Run: headless pygame with SDL's dummy video driver; simulated clock (each Clock.tick advances the game by its frame time, no real sleeping); random seed 0; keys injected as events and as key.get_pressed() state; mouse plan: one left click at the window centre at the start of phase 2, then a move to the lower-right quarter at the start of phase 3.
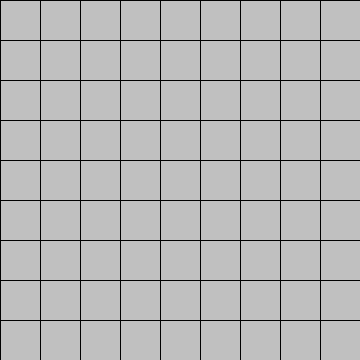
Frame 1 of 4 · flips 1–60 · no input
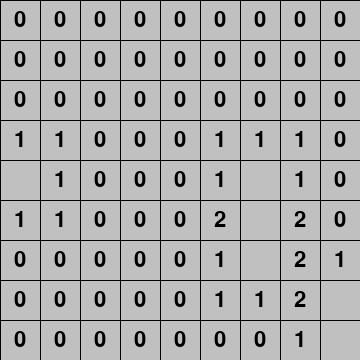
Frame 2 of 4 · flips 61–180 · clicked the window centre · tapped SPACE, RETURN · held RIGHT (→), D
Frame 3 of 4 · flips 181–300 · moved the mouse to the lower-right quarter · held DOWN (↓), S · screen unchanged from frame 2, image omitted
Frame 4 of 4 · flips 301–420 · held LEFT (←), A, UP (↑), W · screen unchanged from frame 3, image omitted

The pygame program that drew these frames:

# se improtan las librerias
import pygame
import random
import sys

# Configuración del juego
NUM_FILAS = 9
NUM_COLS = 9
CELL_SIZE = 40
SCREEN_WIDTH = CELL_SIZE * NUM_COLS
SCREEN_HEIGHT = CELL_SIZE * NUM_FILAS
PROP_MINAS = 0.05
GRIS = (192, 192, 192)
NEGRO = (0, 0, 0)
final_partida = False

# Inicializa el tablero
def init_tablero():
    global tablero, num_minas, mostrado
    num_minas = int(NUM_FILAS * NUM_COLS * PROP_MINAS)
    tablero = [[0 for x in range(NUM_COLS)] for y in range(NUM_FILAS)]
    for i in range(num_minas):
        x = random.randint(0, NUM_COLS - 1)
        y = random.randint(0, NUM_FILAS - 1)
        while tablero[y][x] == -1:
            x = random.randint(0, NUM_COLS - 1)
            y = random.randint(0, NUM_FILAS - 1)
        tablero[y][x] = -1
        
        for dy in [-1, 0, 1]:
            for dx in [-1, 0, 1]:
                if (dx != 0 or dy != 0) and (x + dx >= 0 and x + dx < NUM_COLS and y + dy >= 0 and y + dy < NUM_FILAS) and (tablero[y+dy][x+dx] != -1):
                    tablero[y+dy][x+dx] += 1
    mostrado = [[False for x in range(NUM_COLS)] for y in range(NUM_FILAS)]

# Función para actualizar la pantalla
def update_screen():
    for y in range(NUM_FILAS):
        for x in range(NUM_COLS):
            if mostrado[y][x]:
                if tablero[y][x] == -1:
                    pygame.draw.rect(screen, NEGRO, (x*CELL_SIZE+1, y*CELL_SIZE+1, CELL_SIZE-1, CELL_SIZE-1))
                else:
                    pygame.draw.rect(screen, GRIS, (x*CELL_SIZE+1, y*CELL_SIZE+1, CELL_SIZE-1, CELL_SIZE-1))
                    # Mostrar número de minas adyacentes
                    font = pygame.font.Font(None, int(CELL_SIZE*0.8))
                    text = font.render(str(tablero[y][x]), True, NEGRO)
                    text_rect = text.get_rect(center=(x*CELL_SIZE+CELL_SIZE/2, y*CELL_SIZE+CELL_SIZE/2))
                    screen.blit(text, text_rect)
            else:
                pygame.draw.rect(screen, GRIS, (x*CELL_SIZE+1, y*CELL_SIZE+1, CELL_SIZE-1, CELL_SIZE-1))
    pygame.display.flip()



def muestra(x, y):
    global final_partida

    if tablero[y][x] == -1:
        print("¡Mina encontrada! ¡Perdiste!")
        final_partida = True
    else:
        mostrado[y][x] = True
        if tablero[y][x] == 0:
            for dx in [-1, 0, 1]:
                for dy in [-1, 0, 1]:
                    if (dx != 0 or dy != 0) and (x + dx >= 0 and x + dx < NUM_COLS and y + dy >= 0 and y + dy < NUM_FILAS) and (not mostrado[y+dy][x+dx]):
                        muestra(x+dx, y+dy)



# Definir función principal

# Inicializa Pygame
pygame.init()
screen = pygame.display.set_mode((SCREEN_WIDTH, SCREEN_HEIGHT))
pygame.display.set_caption("Buscaminas")


init_tablero()

# Bucle principal del juego
while not final_partida:
    for event in pygame.event.get():
        if event.type == pygame.QUIT:
            final_partida = True
        elif event.type == pygame.MOUSEBUTTONUP:
            pos = pygame.mouse.get_pos()
            x = pos[0] // CELL_SIZE
            y = pos[1] // CELL_SIZE
            if event.button == 1:  # Click izquierdo
                muestra(x, y)
            elif event.button == 3:  # Click derecho
                mostrado[y][x] = not mostrado[y][x]
    update_screen()


    # Verificar si el juego ha terminado
    if not any(False in row for row in mostrado):
        
        pygame.draw.rect(screen, NEGRO, (1, 1, SCREEN_WIDTH-1, SCREEN_HEIGHT-1))
                
        font = pygame.font.Font(None, 36)
        text = font.render('¡Ganaste!', True, (255, 255, 255))
        
        text_rect = text.get_rect()
        text_rect.center = screen.get_rect().center
        
        screen.blit(text, text_rect)
        
        pygame.display.flip()
        
        final_partida = True

    elif final_partida:
        
        pygame.draw.rect(screen, NEGRO, (1, 1, SCREEN_WIDTH-1, SCREEN_HEIGHT-1))
        
        font = pygame.font.Font(None, 36)
        text = font.render('¡Mina encontrada! ¡Perdiste!', True, (255, 255, 255))
        
        text_rect = text.get_rect()
        text_rect.center = screen.get_rect().center
        
        screen.blit(text, text_rect)
        
        pygame.display.flip()

while True:
   for event in pygame.event.get():
       if event.type == pygame.QUIT:
           pygame.quit()
           sys.exit()
